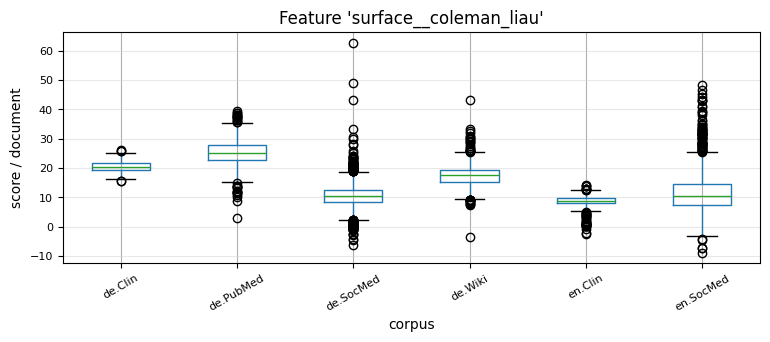

Source data for this figure (header and first rows):
, 0, 1, 2, 3, 4, 5, 6, 7, 8, 9, 10, 11, 12, 13, 14, 15, 16, 17, 18, 19, 20, 21, 22
de.Clin, 15.51, 20.07, 22.02, 22.75, 19.47, 20.53, 21.48, 19.32, 19.4, 19.23, 18.76, 18.85, 20.31, 19.53, 18.56, 20.65, 21.87, 22.12, 19.97, 21.99, 18.78, 18.09, 17.73
de.PubMed, 22.34, 30.31, 27.35, 25.54, 26.25, 24.42, 10.06, 28.21, 24.32, 24.9, 26.31, 28.97, 25.8, 30.07, 29.17, 27.1, 30.61, 24.26, 22.79, 23.28, 23.74, 27.41, 21.48
de.SocMed, 10.96, 11.25, 6.256, 12.03, 8.453, 7.107, 5.965, 8.618, 8.531, 9.086, 7.014, 4.73, 11.81, 7.822, 9.516, 9.286, 8.171, 7.205, 9.168, 9.456, 4.416, 17.38, 12.19
de.Wiki, 17.89, 18.07, 15.91, 18.22, 14.34, 20.62, 14.05, 16.59, 18.14, 22.34, 12.43, 20.01, 22.31, 14.65, 13.91, 11.95, 9.505, 13.14, 15.67, 17.33, 16.21, 19.37, 18.5
en.Clin, 6.581, 8.078, 8.698, 10.13, 9.781, 5.792, 9.659, 11.14, 11.5, 9.141, 6.833, 7.562, 9.344, 9.545, 8.002, 9.506, 6.457, 9.284, 9.533, 10.4, 0.8517, 10.39, 9.187
en.SocMed, 11.22, 4.951, 10.57, 14.45, 8.77, 13.17, 8.576, 3.995, 13.56, 22.04, 21.52, 13.73, 25.48, 7.653, 4.571, 20.6, 15.39, 9.058, 8.886, 31.64, 12.33, 7.711, 18.28
